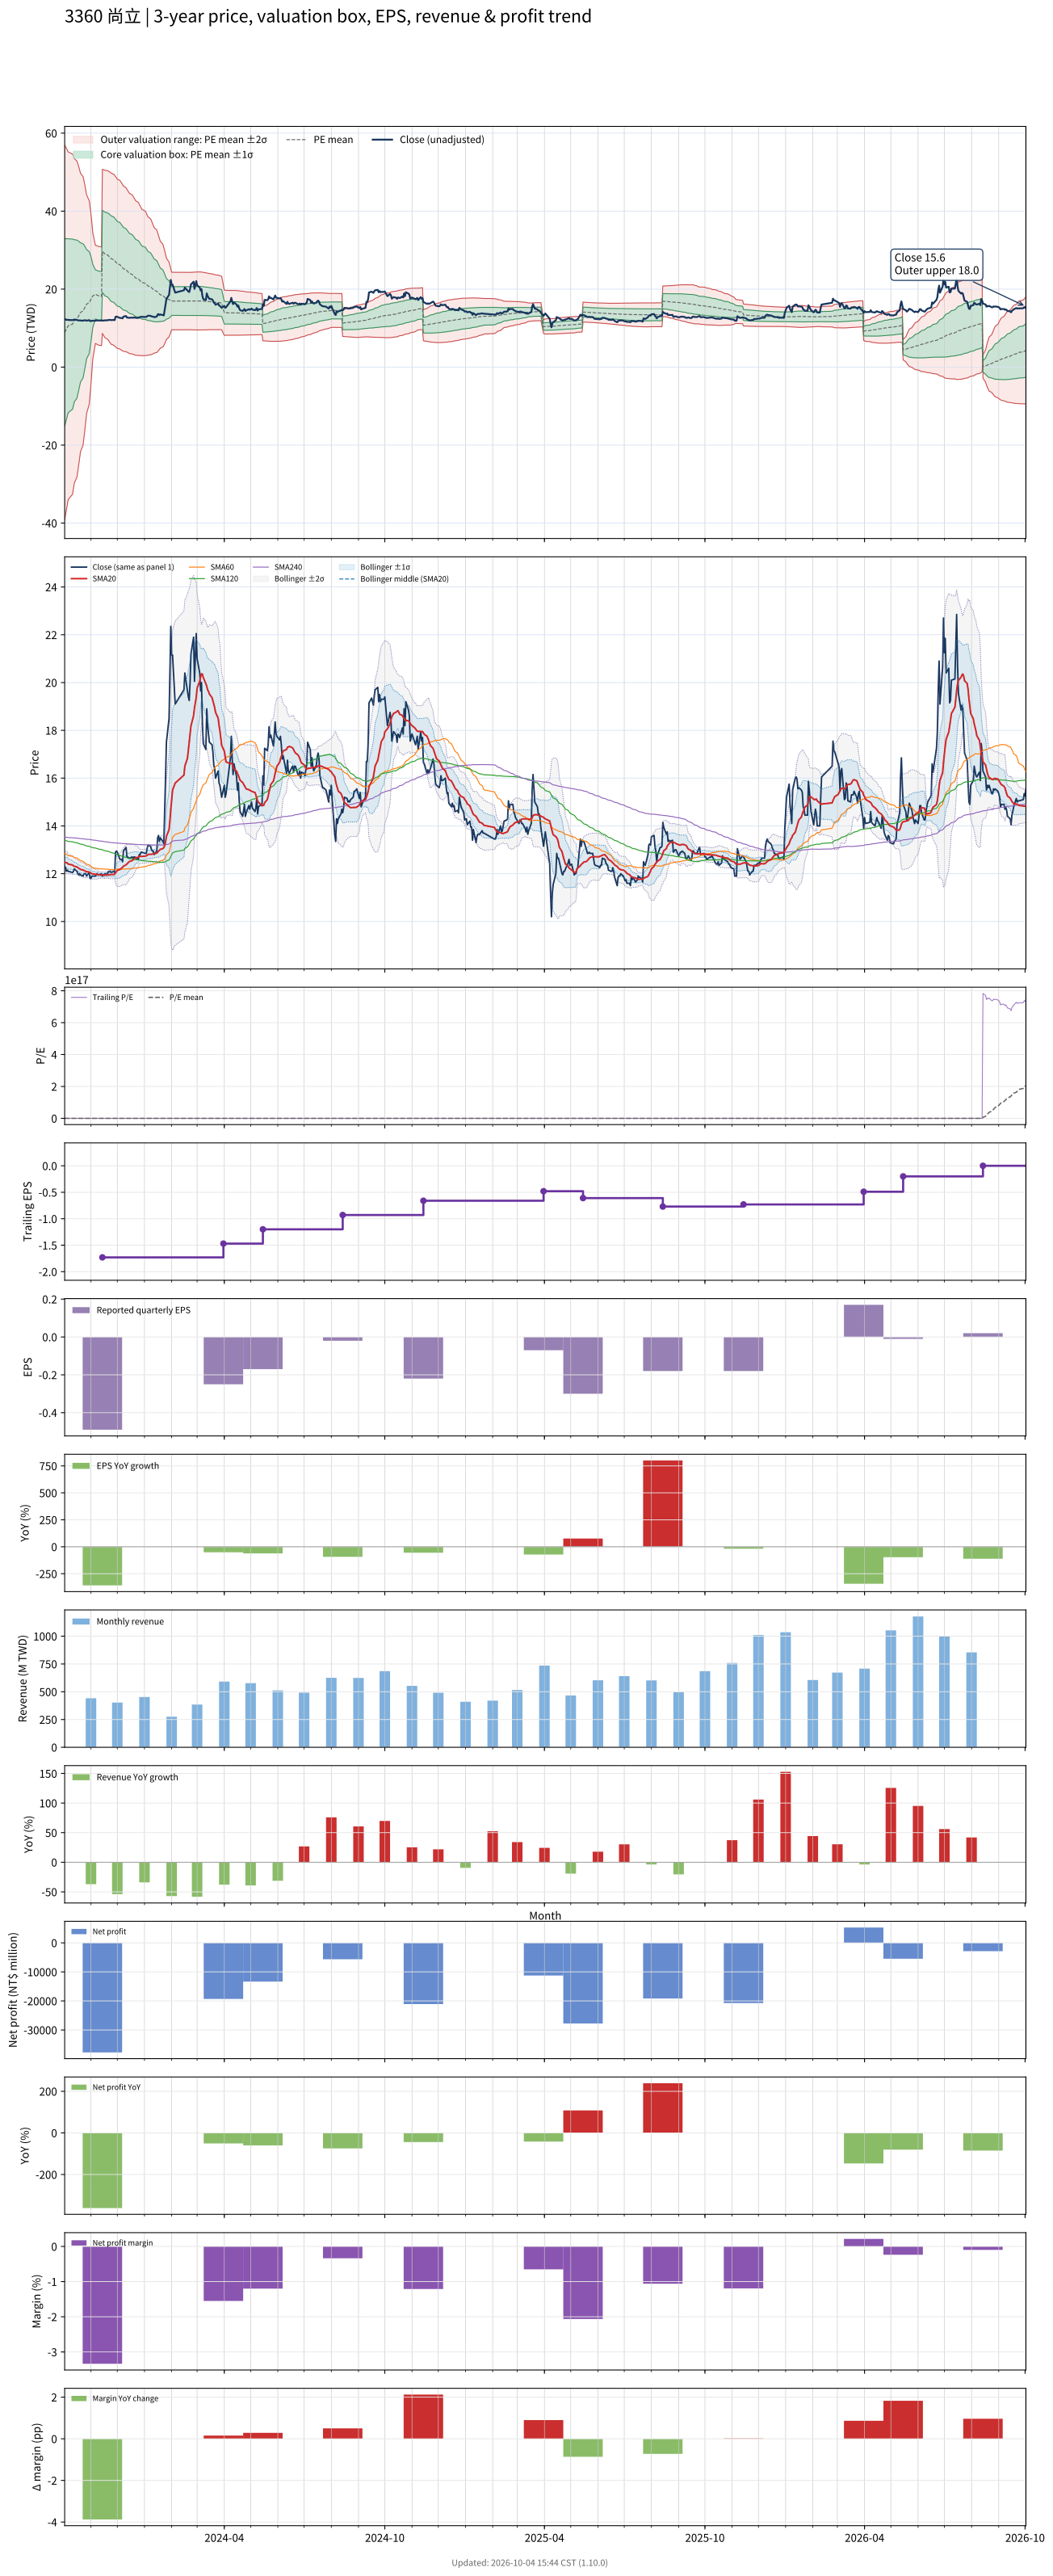

The file beside this chart, header and first rows:
# chart-version: skill-stock-dynamic-val…
date, close, available_date, period_end, eps, ttm_eps, pe, pe_mean, pe_std, price_m2, price_m1, price_mean, price_p1, price_p2, forward_eps, forward_pe, forward_pe_mean, forward_pe_std, forward_price_m2, forward_price_m1, forward_price_mean, forward_price_p1, forward_price_p2, sma20
2023-10-02, 12.3, 2023-08-14, 2023-06-30, -0.29, -1.05, -11.71, -8.466, 22.87, 56.93, 32.91, 8.889, -15.13, -39.15, , , , , , , , , , 12.47
2023-10-03, 12.25, 2023-08-14, 2023-06-30, -0.29, -1.05, -11.67, -8.875, 22.48, 56.53, 32.93, 9.319, -14.29, -37.89, , , , , , , , , , 12.47
2023-10-04, 12.1, 2023-08-14, 2023-06-30, -0.29, -1.05, -11.52, -9.282, 22.08, 56.11, 32.93, 9.746, -13.44, -36.62, , , , , , , , , , 12.46
2023-10-05, 12.15, 2023-08-14, 2023-06-30, -0.29, -1.05, -11.57, -9.688, 21.66, 55.66, 32.92, 10.17, -12.57, -35.31, , , , , , , , , , 12.45
2023-10-06, 12.1, 2023-08-14, 2023-06-30, -0.29, -1.05, -11.52, -10.09, 21.23, 55.18, 32.89, 10.6, -11.69, -33.98, , , , , , , , , , 12.4
2023-10-11, 12.05, 2023-08-14, 2023-06-30, -0.29, -1.05, -11.48, -10.5, 20.77, 54.65, 32.84, 11.03, -10.78, -32.59, , , , , , , , , , 12.37
2023-10-12, 12.1, 2023-08-14, 2023-06-30, -0.29, -1.05, -11.52, -10.91, 20.3, 54.09, 32.77, 11.45, -9.866, -31.18, , , , , , , , , , 12.33
2023-10-13, 12.2, 2023-08-14, 2023-06-30, -0.29, -1.05, -11.62, -11.32, 19.81, 53.48, 32.68, 11.88, -8.918, -29.72, , , , , , , , , , 12.31
2023-10-16, 12.1, 2023-08-14, 2023-06-30, -0.29, -1.05, -11.52, -11.72, 19.3, 52.83, 32.57, 12.31, -7.953, -28.22, , , , , , , , , , 12.28
2023-10-17, 12, 2023-08-14, 2023-06-30, -0.29, -1.05, -11.43, -12.13, 18.77, 52.15, 32.44, 12.73, -6.974, -26.68, , , , , , , , , , 12.25
2023-10-18, 11.95, 2023-08-14, 2023-06-30, -0.29, -1.05, -11.38, -12.53, 18.21, 51.4, 32.28, 13.16, -5.961, -25.08, , , , , , , , , , 12.23
2023-10-19, 12, 2023-08-14, 2023-06-30, -0.29, -1.05, -11.43, -12.94, 17.63, 50.6, 32.09, 13.58, -4.927, -23.44, , , , , , , , , , 12.21
2023-10-20, 11.95, 2023-08-14, 2023-06-30, -0.29, -1.05, -11.38, -13.34, 17.02, 49.75, 31.88, 14.01, -3.864, -21.73, , , , , , , , , , 12.18
2023-10-23, 11.9, 2023-08-14, 2023-06-30, -0.29, -1.05, -11.33, -13.74, 16.37, 48.81, 31.62, 14.43, -2.757, -19.95, , , , , , , , , , 12.15
2023-10-24, 12, 2023-08-14, 2023-06-30, -0.29, -1.05, -11.43, -14.15, 15.68, 47.79, 31.32, 14.86, -1.604, -18.07, , , , , , , , , , 12.14
2023-10-25, 12, 2023-08-14, 2023-06-30, -0.29, -1.05, -11.43, -14.56, 14.95, 46.69, 30.99, 15.28, -0.4168, -16.12, , , , , , , , , , 12.12
2023-10-26, 12, 2023-08-14, 2023-06-30, -0.29, -1.05, -11.43, -14.96, 14.17, 45.47, 30.59, 15.71, 0.8326, -14.05, , , , , , , , , , 12.1
2023-10-27, 11.9, 2023-08-14, 2023-06-30, -0.29, -1.05, -11.33, -15.37, 13.34, 44.15, 30.14, 16.14, 2.131, -11.88, , , , , , , , , , 12.08
2023-10-30, 12.05, 2023-08-14, 2023-06-30, -0.29, -1.05, -11.48, -15.77, 12.43, 42.67, 29.62, 16.56, 3.508, -9.546, , , , , , , , , , 12.07
2023-10-31, 11.8, 2023-08-14, 2023-06-30, -0.29, -1.05, -11.24, -16.18, 11.45, 41.03, 29.01, 16.99, 4.967, -7.053, , , , , , , , , , 12.04
2023-11-01, 11.8, 2023-08-14, 2023-06-30, -0.29, -1.05, -11.24, -16.58, 10.36, 39.17, 28.29, 17.41, 6.525, -4.357, , , , , , , , , , 12.02
2023-11-02, 11.9, 2023-08-14, 2023-06-30, -0.29, -1.05, -11.33, -16.98, 9.149, 37.04, 27.43, 17.83, 8.221, -1.386, , , , , , , , , , 12
2023-11-03, 11.9, 2023-08-14, 2023-06-30, -0.29, -1.05, -11.33, -17.37, 7.748, 34.52, 26.38, 18.24, 10.11, 1.972, , , , , , , , , , 11.99
2023-11-06, 11.9, 2023-08-14, 2023-06-30, -0.29, -1.05, -11.33, -17.77, 5.994, 31.25, 24.95, 18.66, 12.37, 6.074, , , , , , , , , , 11.98
2023-11-07, 11.95, 2023-08-14, 2023-06-30, -0.29, -1.05, -11.38, -17.68, 6.005, 31.17, 24.87, 18.56, 12.26, 5.951, , , , , , , , , , 11.97
2023-11-08, 12, 2023-08-14, 2023-06-30, -0.29, -1.05, -11.43, -17.59, 6.015, 31.1, 24.78, 18.46, 12.15, 5.833, , , , , , , , , , 11.97
2023-11-09, 11.95, 2023-08-14, 2023-06-30, -0.29, -1.05, -11.38, -17.49, 6.023, 31.01, 24.69, 18.37, 12.04, 5.718, , , , , , , , , , 11.96
2023-11-10, 11.95, 2023-08-14, 2023-06-30, -0.29, -1.05, -11.38, -17.39, 6.028, 30.92, 24.59, 18.26, 11.94, 5.607, , , , , , , , , , 11.95
2023-11-13, 12, 2023-08-14, 2023-06-30, -0.29, -1.05, -11.43, -17.3, 6.03, 30.83, 24.5, 18.16, 11.83, 5.501, , , , , , , , , , 11.95
2023-11-14, 11.9, 2023-11-14, 2023-09-30, -0.49, -1.73, -6.879, -17.16, 6.081, 50.73, 40.21, 29.69, 19.17, 8.654, , , , , , , , , , 11.94
2023-11-15, 11.95, 2023-11-14, 2023-09-30, -0.49, -1.73, -6.908, -17.03, 6.127, 50.66, 40.06, 29.46, 18.86, 8.26, , , , , , , , , , 11.94
2023-11-16, 11.95, 2023-11-14, 2023-09-30, -0.49, -1.73, -6.908, -16.89, 6.17, 50.57, 39.9, 29.23, 18.55, 7.877, , , , , , , , , , 11.94
2023-11-17, 12, 2023-11-14, 2023-09-30, -0.49, -1.73, -6.936, -16.76, 6.209, 50.47, 39.73, 28.99, 18.25, 7.509, , , , , , , , , , 11.94
2023-11-20, 12, 2023-11-14, 2023-09-30, -0.49, -1.73, -6.936, -16.62, 6.245, 50.37, 39.56, 28.76, 17.95, 7.15, , , , , , , , , , 11.95
2023-11-21, 12.1, 2023-11-14, 2023-09-30, -0.49, -1.73, -6.994, -16.49, 6.277, 50.24, 39.38, 28.52, 17.67, 6.807, , , , , , , , , , 11.95
2023-11-22, 12.1, 2023-11-14, 2023-09-30, -0.49, -1.73, -6.994, -16.35, 6.306, 50.11, 39.2, 28.29, 17.38, 6.473, , , , , , , , , , 11.96
2023-11-23, 12.1, 2023-11-14, 2023-09-30, -0.49, -1.73, -6.994, -16.22, 6.331, 49.96, 39.01, 28.06, 17.1, 6.151, , , , , , , , , , 11.96
2023-11-24, 12.05, 2023-11-14, 2023-09-30, -0.49, -1.73, -6.965, -16.07, 6.342, 49.75, 38.78, 27.81, 16.83, 5.863, , , , , , , , , , 11.97
2023-11-27, 12.1, 2023-11-14, 2023-09-30, -0.49, -1.73, -6.994, -15.92, 6.336, 49.46, 38.5, 27.54, 16.58, 5.618, , , , , , , , , , 11.97
2023-11-28, 12.05, 2023-11-14, 2023-09-30, -0.49, -1.73, -6.965, -15.77, 6.331, 49.18, 38.23, 27.28, 16.32, 5.372, , , , , , , , , , 11.98
2023-11-29, 12.9, 2023-11-14, 2023-09-30, -0.49, -1.73, -7.457, -15.62, 6.312, 48.86, 37.94, 27.02, 16.1, 5.177, , , , , , , , , , 12.04
2023-11-30, 12.95, 2023-11-14, 2023-09-30, -0.49, -1.73, -7.486, -15.47, 6.294, 48.54, 37.65, 26.76, 15.87, 4.986, , , , , , , , , , 12.09
2023-12-01, 12.9, 2023-11-14, 2023-09-30, -0.49, -1.73, -7.457, -15.32, 6.273, 48.21, 37.36, 26.51, 15.66, 4.803, , , , , , , , , , 12.14
2023-12-04, 12.6, 2023-11-14, 2023-09-30, -0.49, -1.73, -7.283, -15.17, 6.25, 47.87, 37.06, 26.25, 15.44, 4.627, , , , , , , , , , 12.18
2023-12-05, 12.6, 2023-11-14, 2023-09-30, -0.49, -1.73, -7.283, -15.03, 6.226, 47.54, 36.77, 26, 15.23, 4.455, , , , , , , , , , 12.21
2023-12-06, 12.6, 2023-11-14, 2023-09-30, -0.49, -1.73, -7.283, -14.88, 6.196, 47.18, 36.46, 25.74, 15.02, 4.301, , , , , , , , , , 12.24
2023-12-07, 12.5, 2023-11-14, 2023-09-30, -0.49, -1.73, -7.225, -14.73, 6.166, 46.82, 36.15, 25.48, 14.82, 4.151, , , , , , , , , , 12.27
2023-12-08, 12.95, 2023-11-14, 2023-09-30, -0.49, -1.73, -7.486, -14.58, 6.125, 46.42, 35.83, 25.23, 14.63, 4.036, , , , , , , , , , 12.31
2023-12-11, 13.1, 2023-11-14, 2023-09-30, -0.49, -1.73, -7.572, -14.44, 6.078, 46, 35.49, 24.97, 14.46, 3.944, , , , , , , , , , 12.37
2023-12-12, 12.7, 2023-11-14, 2023-09-30, -0.49, -1.73, -7.341, -14.29, 6.031, 45.58, 35.15, 24.72, 14.28, 3.85, , , , , , , , , , 12.41
2023-12-13, 12.7, 2023-11-14, 2023-09-30, -0.49, -1.73, -7.341, -14.15, 5.998, 45.23, 34.85, 24.48, 14.1, 3.723, , , , , , , , , , 12.45
2023-12-14, 12.65, 2023-11-14, 2023-09-30, -0.49, -1.73, -7.312, -14.01, 5.964, 44.88, 34.56, 24.24, 13.92, 3.604, , , , , , , , , , 12.48
2023-12-15, 12.65, 2023-11-14, 2023-09-30, -0.49, -1.73, -7.312, -13.88, 5.931, 44.53, 34.27, 24.01, 13.75, 3.486, , , , , , , , , , 12.52
2023-12-18, 12.7, 2023-11-14, 2023-09-30, -0.49, -1.73, -7.341, -13.74, 5.894, 44.17, 33.97, 23.77, 13.58, 3.38, , , , , , , , , , 12.55
2023-12-19, 12.65, 2023-11-14, 2023-09-30, -0.49, -1.73, -7.312, -13.61, 5.857, 43.81, 33.68, 23.54, 13.41, 3.278, , , , , , , , , , 12.58
2023-12-20, 12.7, 2023-11-14, 2023-09-30, -0.49, -1.73, -7.341, -13.47, 5.814, 43.43, 33.37, 23.31, 13.25, 3.196, , , , , , , , , , 12.61
2023-12-21, 12.7, 2023-11-14, 2023-09-30, -0.49, -1.73, -7.341, -13.34, 5.769, 43.04, 33.06, 23.08, 13.1, 3.119, , , , , , , , , , 12.64
2023-12-22, 12.65, 2023-11-14, 2023-09-30, -0.49, -1.73, -7.312, -13.21, 5.722, 42.65, 32.75, 22.85, 12.95, 3.053, , , , , , , , , , 12.67
2023-12-25, 12.6, 2023-11-14, 2023-09-30, -0.49, -1.73, -7.283, -13.07, 5.671, 42.24, 32.43, 22.62, 12.81, 2.998, , , , , , , , , , 12.69
... 670 more rows
